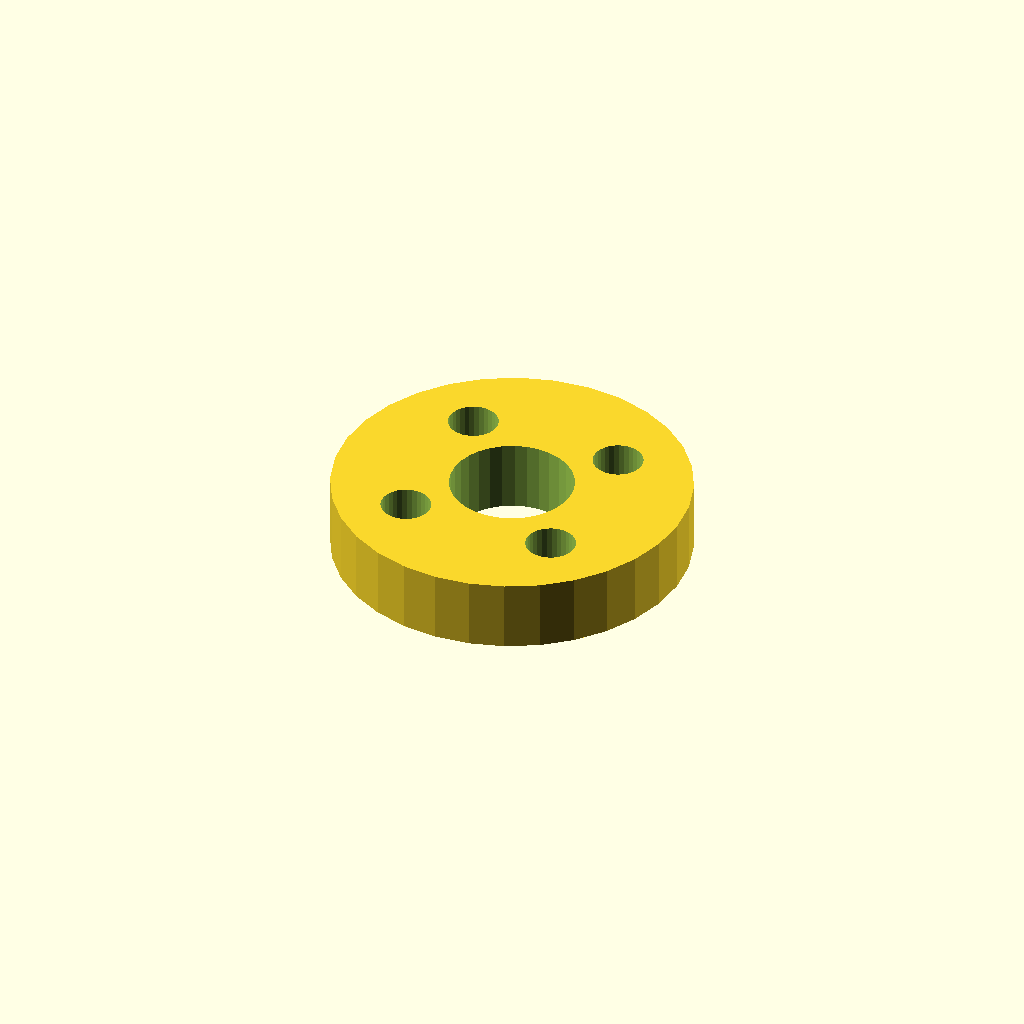
Cell 1 — every parameter at its default value.
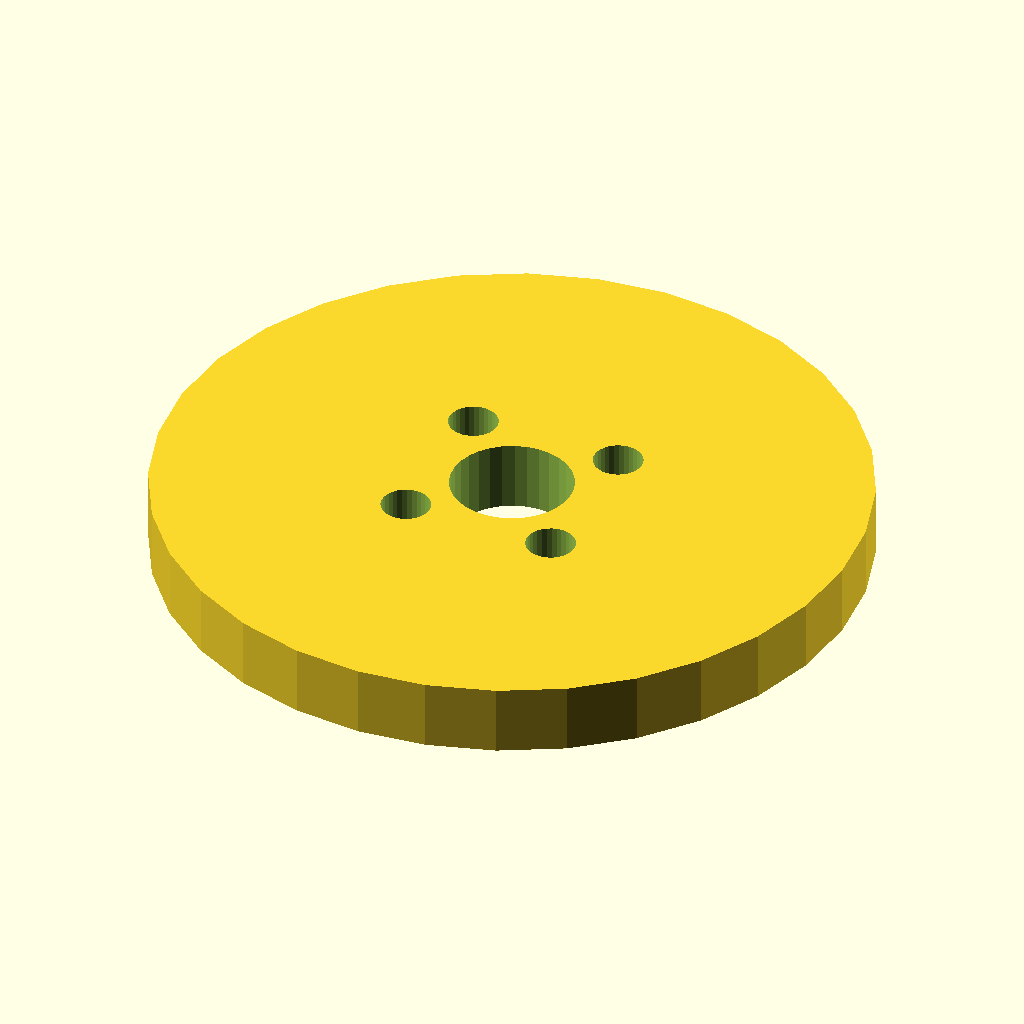
Cell 2: the same model with flange_d = 120.
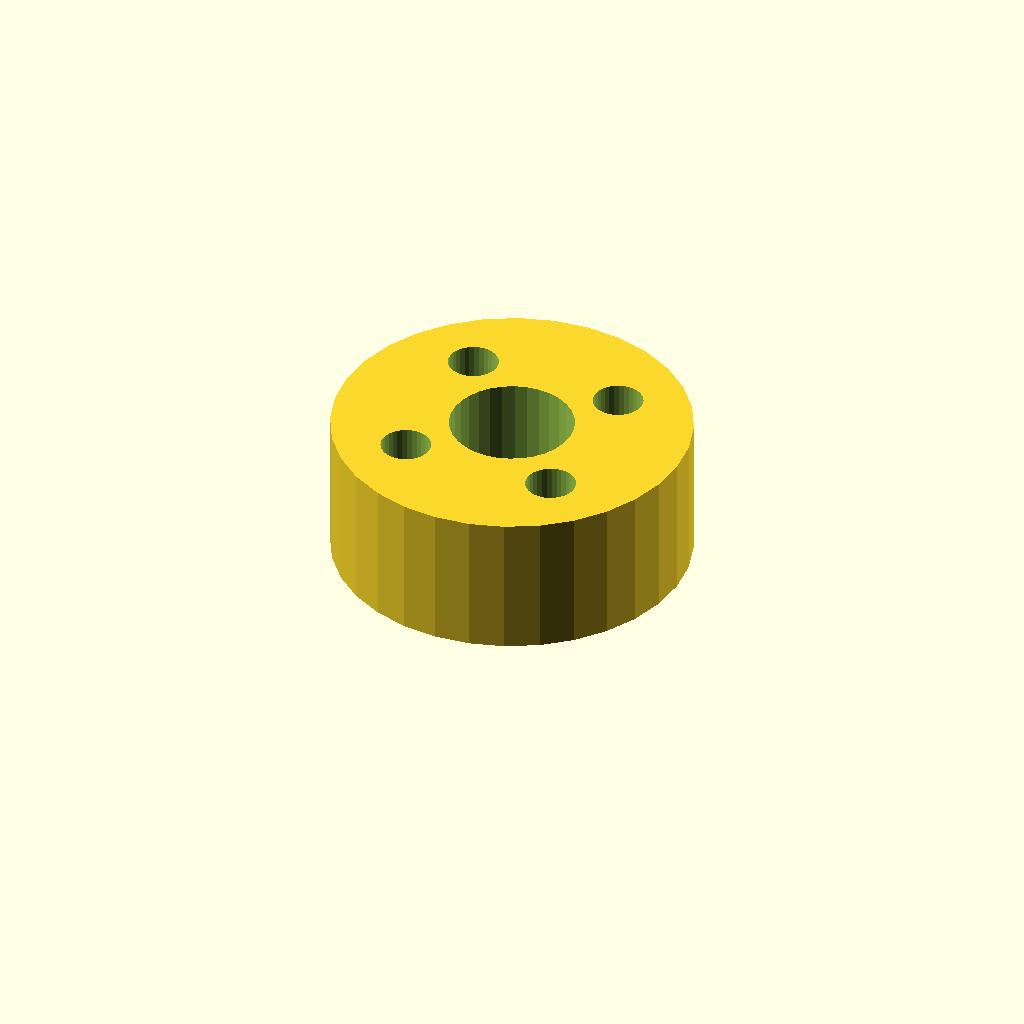
Cell 3: thickness = 24 (everything else at default).
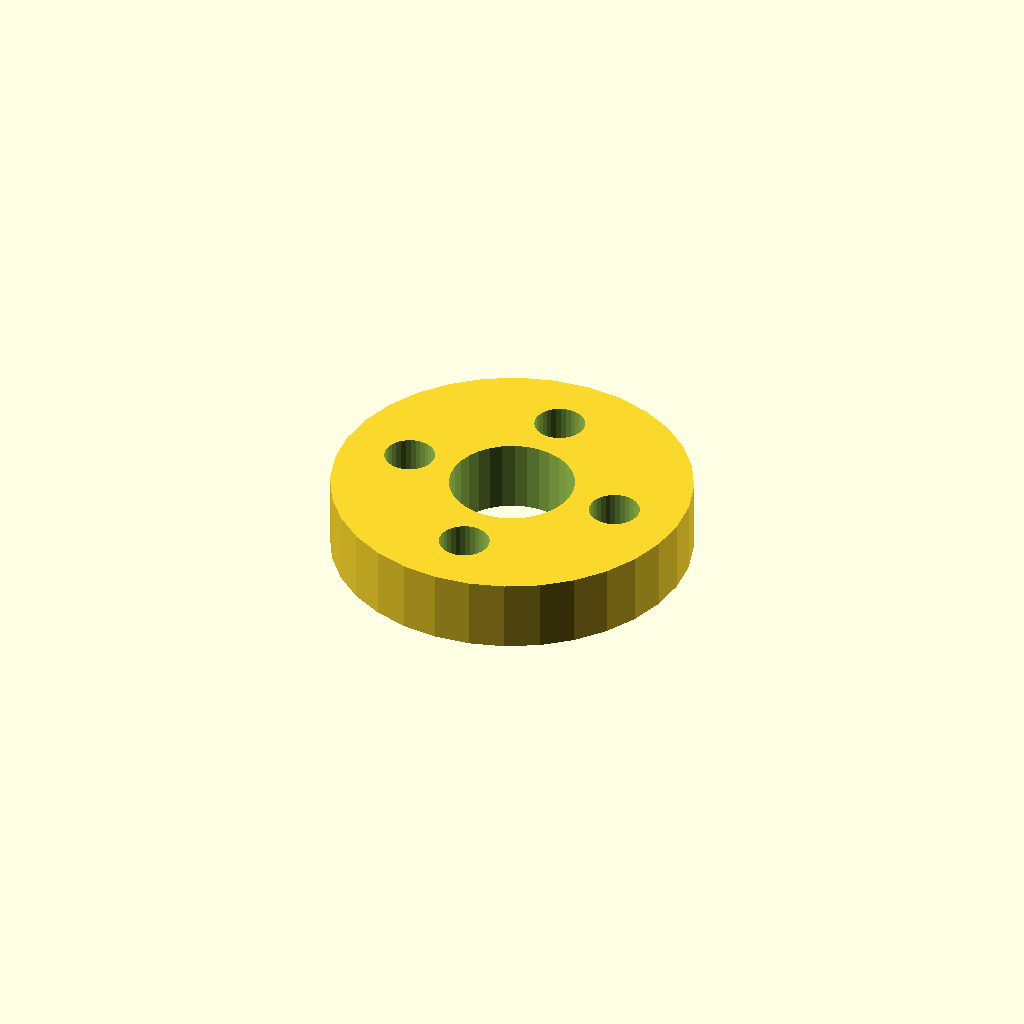
Cell 4: start_deg = 90 (everything else at default).
All cells are drawn from one camera (rotation 55°, 0°, 25°, orthographic, colour scheme Cornfield), so only the parameter changes between them.
OpenSCAD source file optional_data/data/place1/boltcircles/part_0120.scad:
$fn = 32;

// ----------------------------------------------------------------------
// Flange Ø60 x 12
// 4 holes on a Ø37.2 bolt circle, bolted joints
// ----------------------------------------------------------------------

// --- parameters (mm) ---
flange_d = 60;   // outside diameter of the flange
thickness = 12;  // flange thickness
holes = 4;       // number of bolt holes
pcd = 37.2;      // bolt circle diameter
start_deg = 45;  // angle of the first hole, from +X
hole_d = 8.4;    // bolt hole diameter
bore_d = 20.8;   // central through bore
hub_d = 32.8;    // hub outside diameter
hub_h = 0;       // hub height above the flange face (0 = no hub)

// --- derived feature positions (mm) ---
height = thickness + hub_h;  // = 12   overall height of the part
pcd_r = pcd / 2;             // = 18.6   bolt circle radius
hole_step = 360 / holes;     // = 90   angular pitch
feature_centers = [
  [pcd_r * cos(start_deg + 0 * hole_step), pcd_r * sin(start_deg + 0 * hole_step)],
  [pcd_r * cos(start_deg + 1 * hole_step), pcd_r * sin(start_deg + 1 * hole_step)],
  [pcd_r * cos(start_deg + 2 * hole_step), pcd_r * sin(start_deg + 2 * hole_step)],
  [pcd_r * cos(start_deg + 3 * hole_step), pcd_r * sin(start_deg + 3 * hole_step)]
];   // bolt hole centres on the pitch circle

// flange disc, every hole and the bore cut straight through
difference() {
  union() {
    cylinder(d = flange_d, h = thickness);
  }
  translate([0, 0, -1]) cylinder(d = bore_d, h = height + 2);  // bore, through
  for (centre = feature_centers)
    translate([centre[0], centre[1], -1]) cylinder(d = hole_d, h = thickness + 2);
}
Customizer parameters (derived from the source; name, type, default, range or options):
flange_d: number, default 60
thickness: number, default 12
holes: number, default 4
pcd: number, default 37.2
start_deg: number, default 45
hole_d: number, default 8.4
bore_d: number, default 20.8
hub_d: number, default 32.8
hub_h: number, default 0
